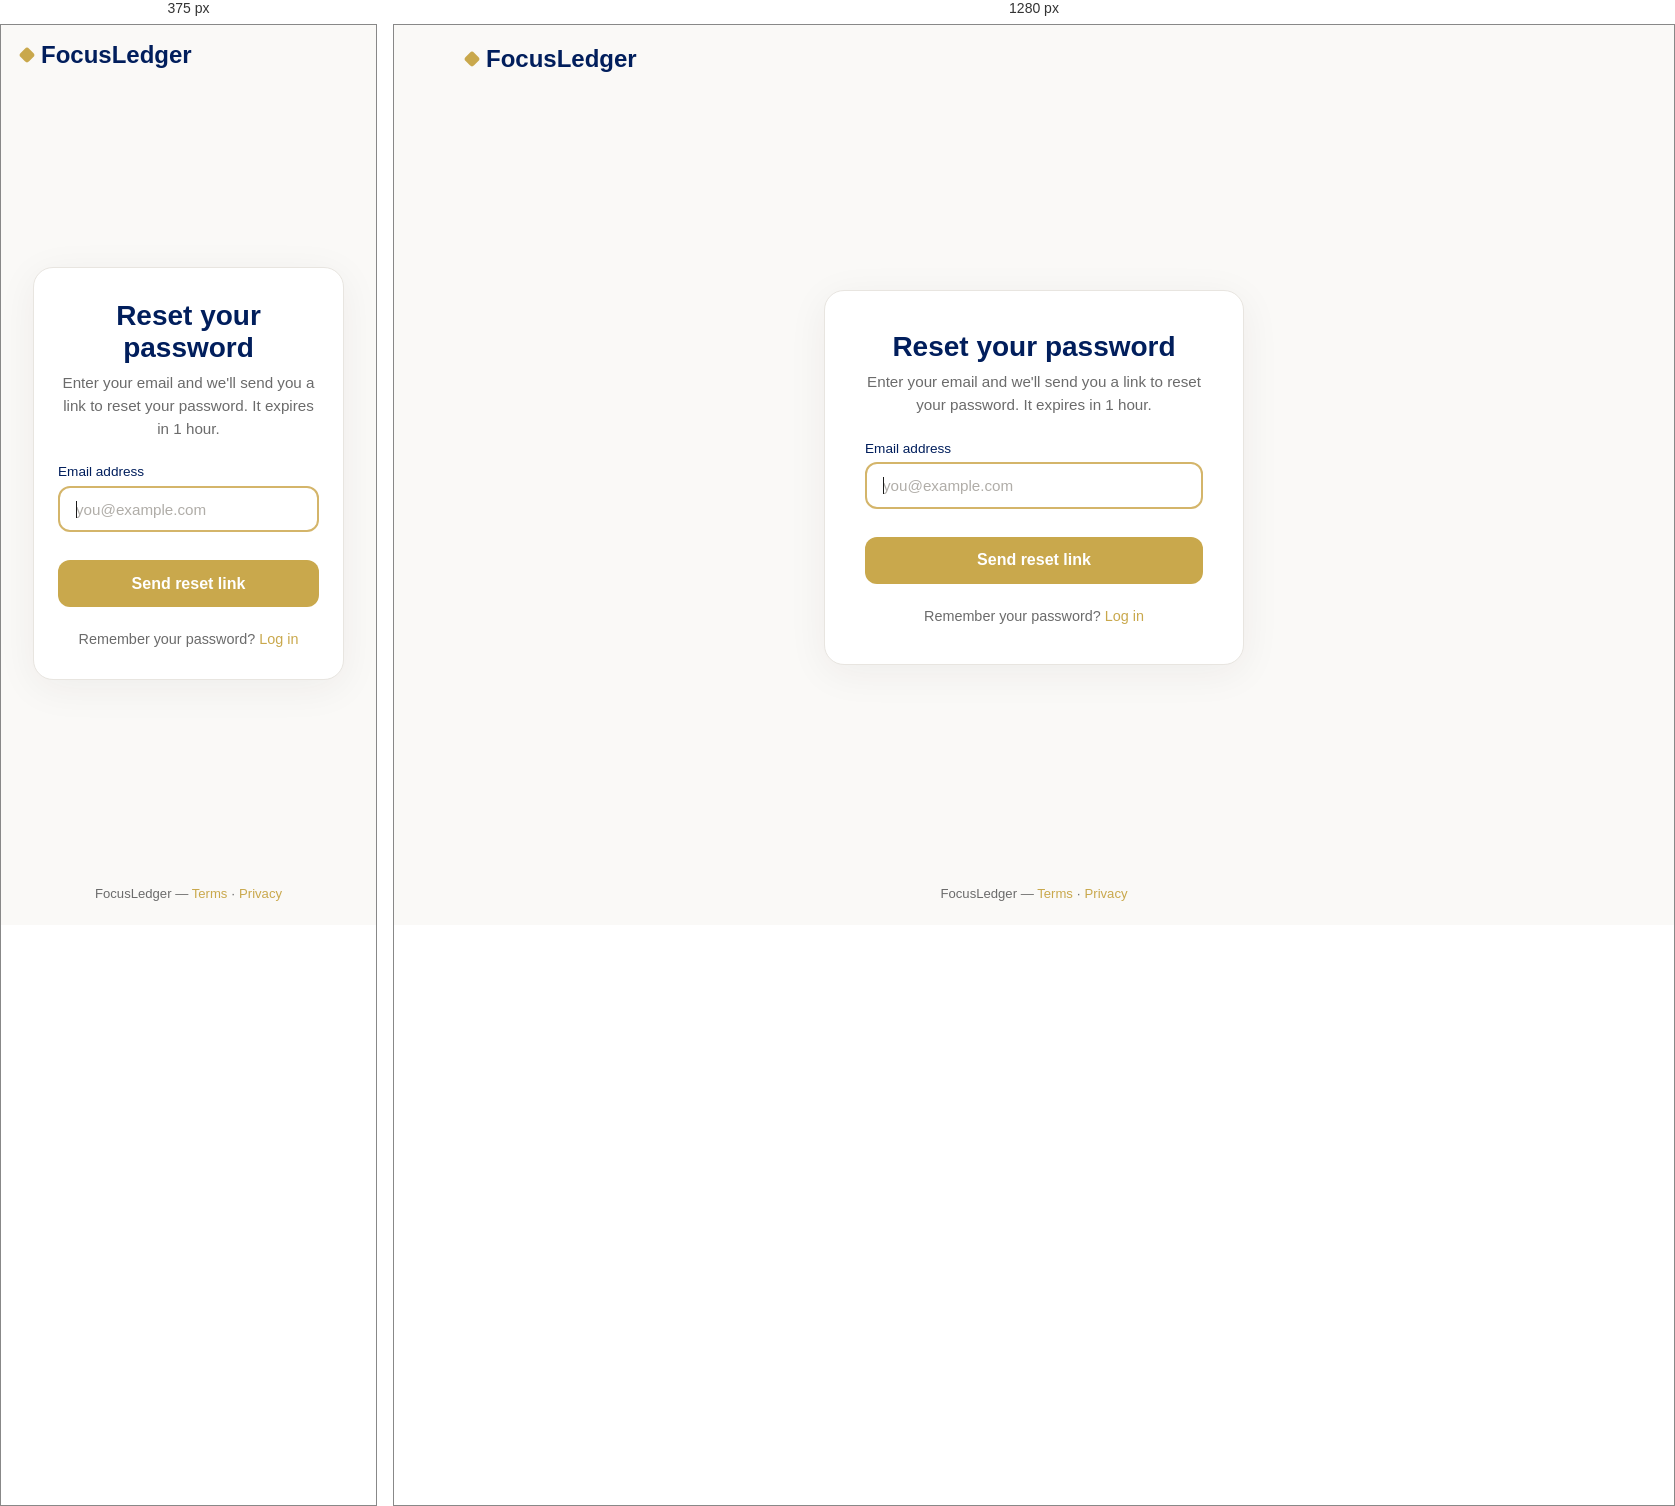
Rendered at 375 px and 1280 px, left to right.

<!-- file: forgot-password.html -->
<!DOCTYPE html>
<html lang='en'>
<head>
    <meta charset='UTF-8'>
    <script src="/js/native-app.js"></script>
    <link rel="icon" type="image/svg+xml" href="/icons/fl-icon.svg">
    <link rel="apple-touch-icon" sizes="180x180" href="/icons/fl-icon.png">
    <meta name='viewport' content='width=device-width, initial-scale=1.0'>
    <meta name="color-scheme" content="light">
    <title>Forgot Password - FocusLedger</title>
    <link rel='preconnect' href='https://fonts.googleapis.com'>
    <link rel='preconnect' href='https://fonts.gstatic.com' crossorigin>
    <link href='https://fonts.googleapis.com/css2?family=Space+Grotesk:wght@400;500;600;700&family=DM+Sans:wght@400;500&display=swap' rel='stylesheet'>
    <style>
        * { margin: 0; padding: 0; box-sizing: border-box; }
        :root {
            --navy: #011e5c;
            --orange: #c9a84c;
            --orange-light: #d4b56a;
            --cream: #faf9f7;
            --text-dark: #1a1a1a;
            --text-muted: #6b6b6b;
            --error: #E07A5F;
            --error-light: #FAEAE5;
            --success: #7DB87D;
            --success-light: #EAFAF0;
            --border: #e8e5e0;
        }
        body {
            font-family: 'DM Sans', sans-serif;
            color: var(--text-dark);
            background: var(--cream);
            min-height: 100vh;
            display: flex;
            flex-direction: column;
        }
        h1, h2, h3 { font-family: 'Space Grotesk', sans-serif; }

        .auth-nav {
            padding: 1.25rem 2rem;
            display: flex;
            justify-content: space-between;
            align-items: center;
            max-width: 1200px;
            margin: 0 auto;
            width: 100%;
        }
        .logo {
            font-family: 'Space Grotesk', sans-serif;
            font-size: 1.5rem;
            font-weight: 700;
            color: var(--navy);
            display: flex;
            align-items: center;
            gap: 0.5rem;
            text-decoration: none;
        }
        .logo-dot {
            width: 12px;
            height: 12px;
            background: var(--orange);
            border-radius: 3px;
            transform: rotate(45deg);
        }

        .auth-container {
            flex: 1;
            display: flex;
            align-items: center;
            justify-content: center;
            padding: 2rem;
        }
        .auth-card {
            background: white;
            border-radius: 20px;
            padding: 2.5rem;
            width: 100%;
            max-width: 420px;
            box-shadow: 0 8px 40px rgba(45, 42, 38, 0.06);
            border: 1px solid #E8E5E0;
        }
        .auth-card h1 {
            font-size: 1.75rem;
            color: var(--navy);
            margin-bottom: 0.5rem;
            text-align: center;
        }
        .auth-card .subtitle {
            text-align: center;
            color: var(--text-muted);
            font-size: 0.95rem;
            margin-bottom: 1.5rem;
            line-height: 1.5;
        }

        .form-group {
            margin-bottom: 1.25rem;
        }
        .form-group label {
            display: block;
            font-size: 0.85rem;
            font-weight: 500;
            color: var(--navy);
            margin-bottom: 0.4rem;
        }
        .form-group input {
            width: 100%;
            padding: 0.8rem 1rem;
            border: 2px solid #E8E5E0;
            border-radius: 12px;
            font-family: 'DM Sans', sans-serif;
            font-size: 0.95rem;
            color: var(--text-dark);
            background: white;
            outline: none;
            transition: border-color 0.2s;
        }
        .form-group input:focus {
            border-color: var(--orange-light);
        }
        .form-group input::placeholder {
            color: #B0ADA8;
        }

        .btn-submit {
            width: 100%;
            padding: 0.9rem;
            background: var(--orange);
            color: white;
            border: none;
            border-radius: 12px;
            font-family: 'DM Sans', sans-serif;
            font-size: 1rem;
            font-weight: 600;
            cursor: pointer;
            transition: background 0.2s, transform 0.1s;
            margin-top: 0.5rem;
        }
        .btn-submit:hover { background: var(--orange-light); }
        .btn-submit:active { transform: scale(0.98); }
        .btn-submit:disabled { opacity: 0.6; cursor: not-allowed; }

        .message-box {
            padding: 0.75rem 1rem;
            border-radius: 10px;
            font-size: 0.88rem;
            margin-bottom: 1rem;
            text-align: center;
            display: none;
        }
        .message-box.visible { display: block; }
        .message-box.error {
            background: var(--error-light);
            color: var(--error);
        }
        .message-box.success {
            background: var(--success-light);
            color: #2E7D32;
        }

        .auth-footer {
            text-align: center;
            margin-top: 1.5rem;
            font-size: 0.9rem;
            color: var(--text-muted);
        }
        .auth-footer a {
            color: var(--orange);
            text-decoration: none;
            font-weight: 500;
        }
        .auth-footer a:hover { text-decoration: underline; }

        .page-footer {
            text-align: center;
            padding: 1.5rem;
        }
        .page-footer p { font-size: 0.82rem; color: var(--text-muted); }
        .page-footer a { color: var(--orange); text-decoration: none; }

        @media (max-width: 480px) {
            .auth-card { padding: 2rem 1.5rem; }
            .auth-nav { padding: 1rem 1.25rem; }
        }
    </style>
</head>
<body>

    <div class='auth-nav'>
        <a href='/' class='logo'>
            <div class='logo-dot'></div>
            FocusLedger
        </a>
    </div>

    <div class='auth-container'>
        <div class='auth-card'>
            <h1>Reset your password</h1>
            <p class='subtitle'>Enter your email and we'll send you a link to reset your password. It expires in 1 hour.</p>

            <div class='message-box' id='messageBox'></div>

            <form id='forgotForm'>
                <div class='form-group'>
                    <label for='email'>Email address</label>
                    <input type='email' id='email' placeholder='you@example.com' required autocomplete='email' autofocus>
                </div>
                <button type='submit' class='btn-submit' id='submitBtn'>Send reset link</button>
            </form>

            <div class='auth-footer'>
                Remember your password? <a href='/login'>Log in</a>
            </div>
        </div>
    </div>

    <div class='page-footer'>
        <p>FocusLedger &mdash; <a href='/terms'>Terms</a> &middot; <a href='/privacy'>Privacy</a></p>
    </div>

    <script>
    (function() {
        'use strict';

        var form = document.getElementById('forgotForm');
        var emailInput = document.getElementById('email');
        var submitBtn = document.getElementById('submitBtn');
        var messageBox = document.getElementById('messageBox');

        function showMessage(text, type) {
            messageBox.textContent = text;
            messageBox.className = 'message-box visible ' + type;
        }

        function hideMessage() {
            messageBox.classList.remove('visible');
        }

        form.addEventListener('submit', function(e) {
            e.preventDefault();
            hideMessage();

            var email = emailInput.value.trim();
            if (!email) {
                showMessage('Please enter your email address.', 'error');
                return;
            }

            submitBtn.disabled = true;
            submitBtn.textContent = 'Sending...';

            fetch('/api/auth/forgot-password', {
                method: 'POST',
                headers: { 'Content-Type': 'application/json' },
                body: JSON.stringify({ email: email })
            })
            .then(function(r) { return r.json(); })
            .then(function(data) {
                if (data.success) {
                    // Always show success — even if email wasn't found (no enumeration)
                    showMessage('Check your inbox — we sent a link if an account with that email exists.', 'success');
                    emailInput.value = '';
                    submitBtn.textContent = 'Sent!';
                    // Allow retry after a delay
                    setTimeout(function() {
                        submitBtn.disabled = false;
                        submitBtn.textContent = 'Send another link';
                    }, 30000);
                } else {
                    showMessage(data.message || 'Something went wrong. Please try again.', 'error');
                    submitBtn.disabled = false;
                    submitBtn.textContent = 'Send reset link';
                }
            })
            .catch(function() {
                showMessage('Could not reach the server. Check your connection.', 'error');
                submitBtn.disabled = false;
                submitBtn.textContent = 'Send reset link';
            });
        });
    })();
    </script>

    <!-- Analytics -->
    <script src='/js/analytics.js'></script>
    <script>if (typeof FLA !== 'undefined') { FLA.trackPage('forgot_password'); FLA.trackEvent('password_reset_requested'); }</script>
</body>
</html>